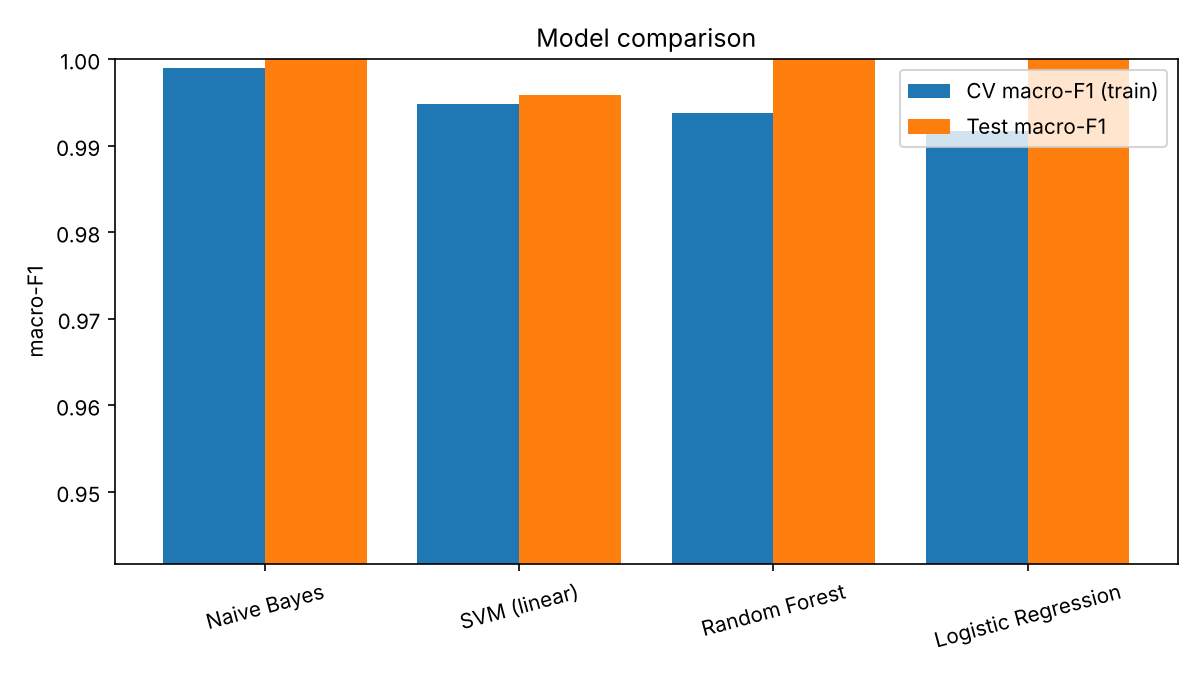

The file beside this chart, header and first rows:
model, cv_accuracy, cv_f1_macro, cv_f1_std, test_accuracy, test_precision, test_recall, test_f1_macro, seconds
Naive Bayes, 0.999, 0.999, 0.0021, 1.0, 1.0, 1.0, 1.0, 0.6791
SVM (linear), 0.9948, 0.9948, 0.0046, 0.9958, 0.996, 0.9958, 0.9958, 22
Random Forest, 0.9938, 0.9937, 0.0051, 1.0, 1.0, 1.0, 1.0, 6.96
Logistic Regression, 0.9917, 0.9917, 0.0062, 1.0, 1.0, 1.0, 1.0, 3.5
